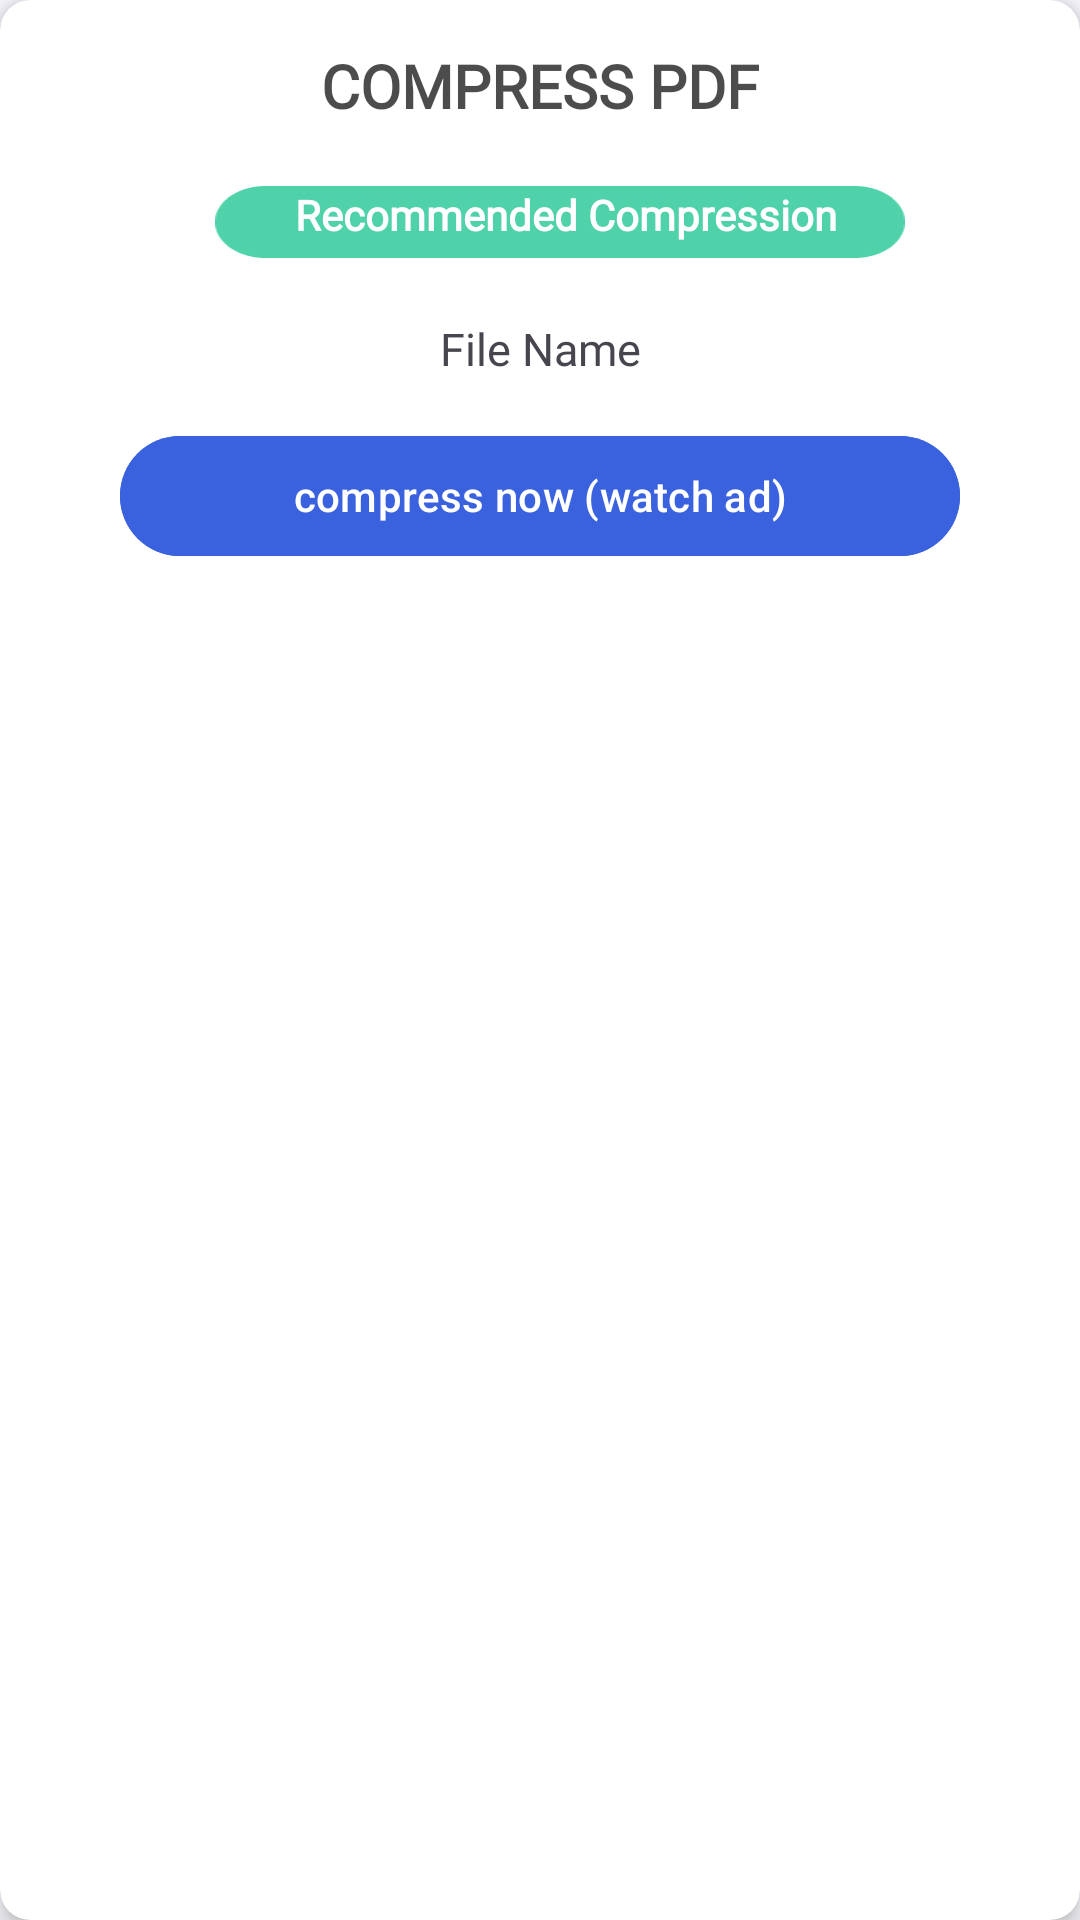

Layout XML and referenced resources for this Android screen:
<!-- AndroidManifest.xml: application theme AppTheme -->
<!-- res/layout/confirmation_popup.xml -->
<?xml version="1.0" encoding="utf-8"?>

<androidx.cardview.widget.CardView xmlns:android="http://schemas.android.com/apk/res/android"
    xmlns:app="http://schemas.android.com/apk/res-auto"
    app:cardElevation="5dp"
    app:cardCornerRadius="10dp"
    android:layout_margin="5dp"
    android:layout_width="match_parent"
    android:layout_height="wrap_content">

    <androidx.constraintlayout.widget.ConstraintLayout
        android:padding="5dp"
        android:layout_width="match_parent"
        android:layout_height="wrap_content">

        <TextView
            android:id="@+id/confirmText"
            android:layout_width="wrap_content"
            android:layout_height="wrap_content"
            android:layout_marginTop="10dp"
            app:layout_constraintTop_toTopOf="parent"
            app:layout_constraintStart_toStartOf="parent"
            app:layout_constraintEnd_toEndOf="parent"
            android:text="COMPRESS PDF"
            android:fontFamily="@font/interextrabold"
            android:textColor="@color/spaceup_black"
            android:textSize="20sp"
            android:textStyle="bold" />

        <TextView
            android:id="@+id/recommended"
            android:layout_width="230dp"
            android:layout_height="24dp"
            app:layout_constraintTop_toBottomOf="@id/confirmText"
            app:layout_constraintStart_toStartOf="parent"
            app:layout_constraintEnd_toEndOf="parent"
            android:layout_marginStart="13dp"
            android:layout_marginTop="20dp"
            android:background="@drawable/rectangle5"
            android:text="  Recommended Compression "
            android:fontFamily="@font/intersemibold"
            android:textAlignment="center"
            android:textColor="@color/white"
            android:textSize="14sp"
            android:textStyle="bold" />

        <TextView
            android:id="@+id/confirmName"
            android:layout_width="wrap_content"
            android:layout_height="wrap_content"
            app:layout_constraintTop_toBottomOf="@id/recommended"
            app:layout_constraintStart_toStartOf="parent"
            app:layout_constraintEnd_toEndOf="parent"            android:layout_centerHorizontal="true"
            android:layout_marginTop="20dp"
            android:fontFamily="@font/intersemibold"
            android:gravity="center"
            android:text="File Name"
            android:textSize="15sp" />

        <com.google.android.material.button.MaterialButton
            android:id="@+id/confirmButton"
            android:layout_width="280dp"
            android:layout_height="wrap_content"
            app:layout_constraintTop_toBottomOf="@id/confirmName"
            app:layout_constraintStart_toStartOf="parent"
            app:layout_constraintEnd_toEndOf="parent"
            android:layout_marginTop="15dp"
            android:layout_marginBottom="20dp"
            android:backgroundTint="#3B62DE"
            android:text="  compress now (watch ad)  "
            android:textColor="@color/white" />


    </androidx.constraintlayout.widget.ConstraintLayout>

</androidx.cardview.widget.CardView>
<!-- resources referenced by this layout -->
<resources>
  <color name="spaceup_black">#b3000000</color>
  <color name="white">#ffffff</color>
  <!-- drawable rectangle5: png bitmap (drawable, 1562 bytes) -->
  <style name="AppTheme" parent="Theme.AppCompat.Light.DarkActionBar">
          
          <item name="colorPrimary">@color/colorPrimary</item>
          <item name="colorPrimaryDark">@color/colorPrimaryDark</item>
          <item name="colorAccent">@color/colorAccent</item>
          <item name="android:typeface">serif</item>
      </style>
  <color name="colorPrimaryDark">#303F9F</color>
  <color name="colorAccent">#cc000000</color>
  <!-- not gathered from this repository: default colours our renderer supplied (Android Studio template values) -->
  <color name="colorPrimary">#FF6200EE</color>
</resources>
